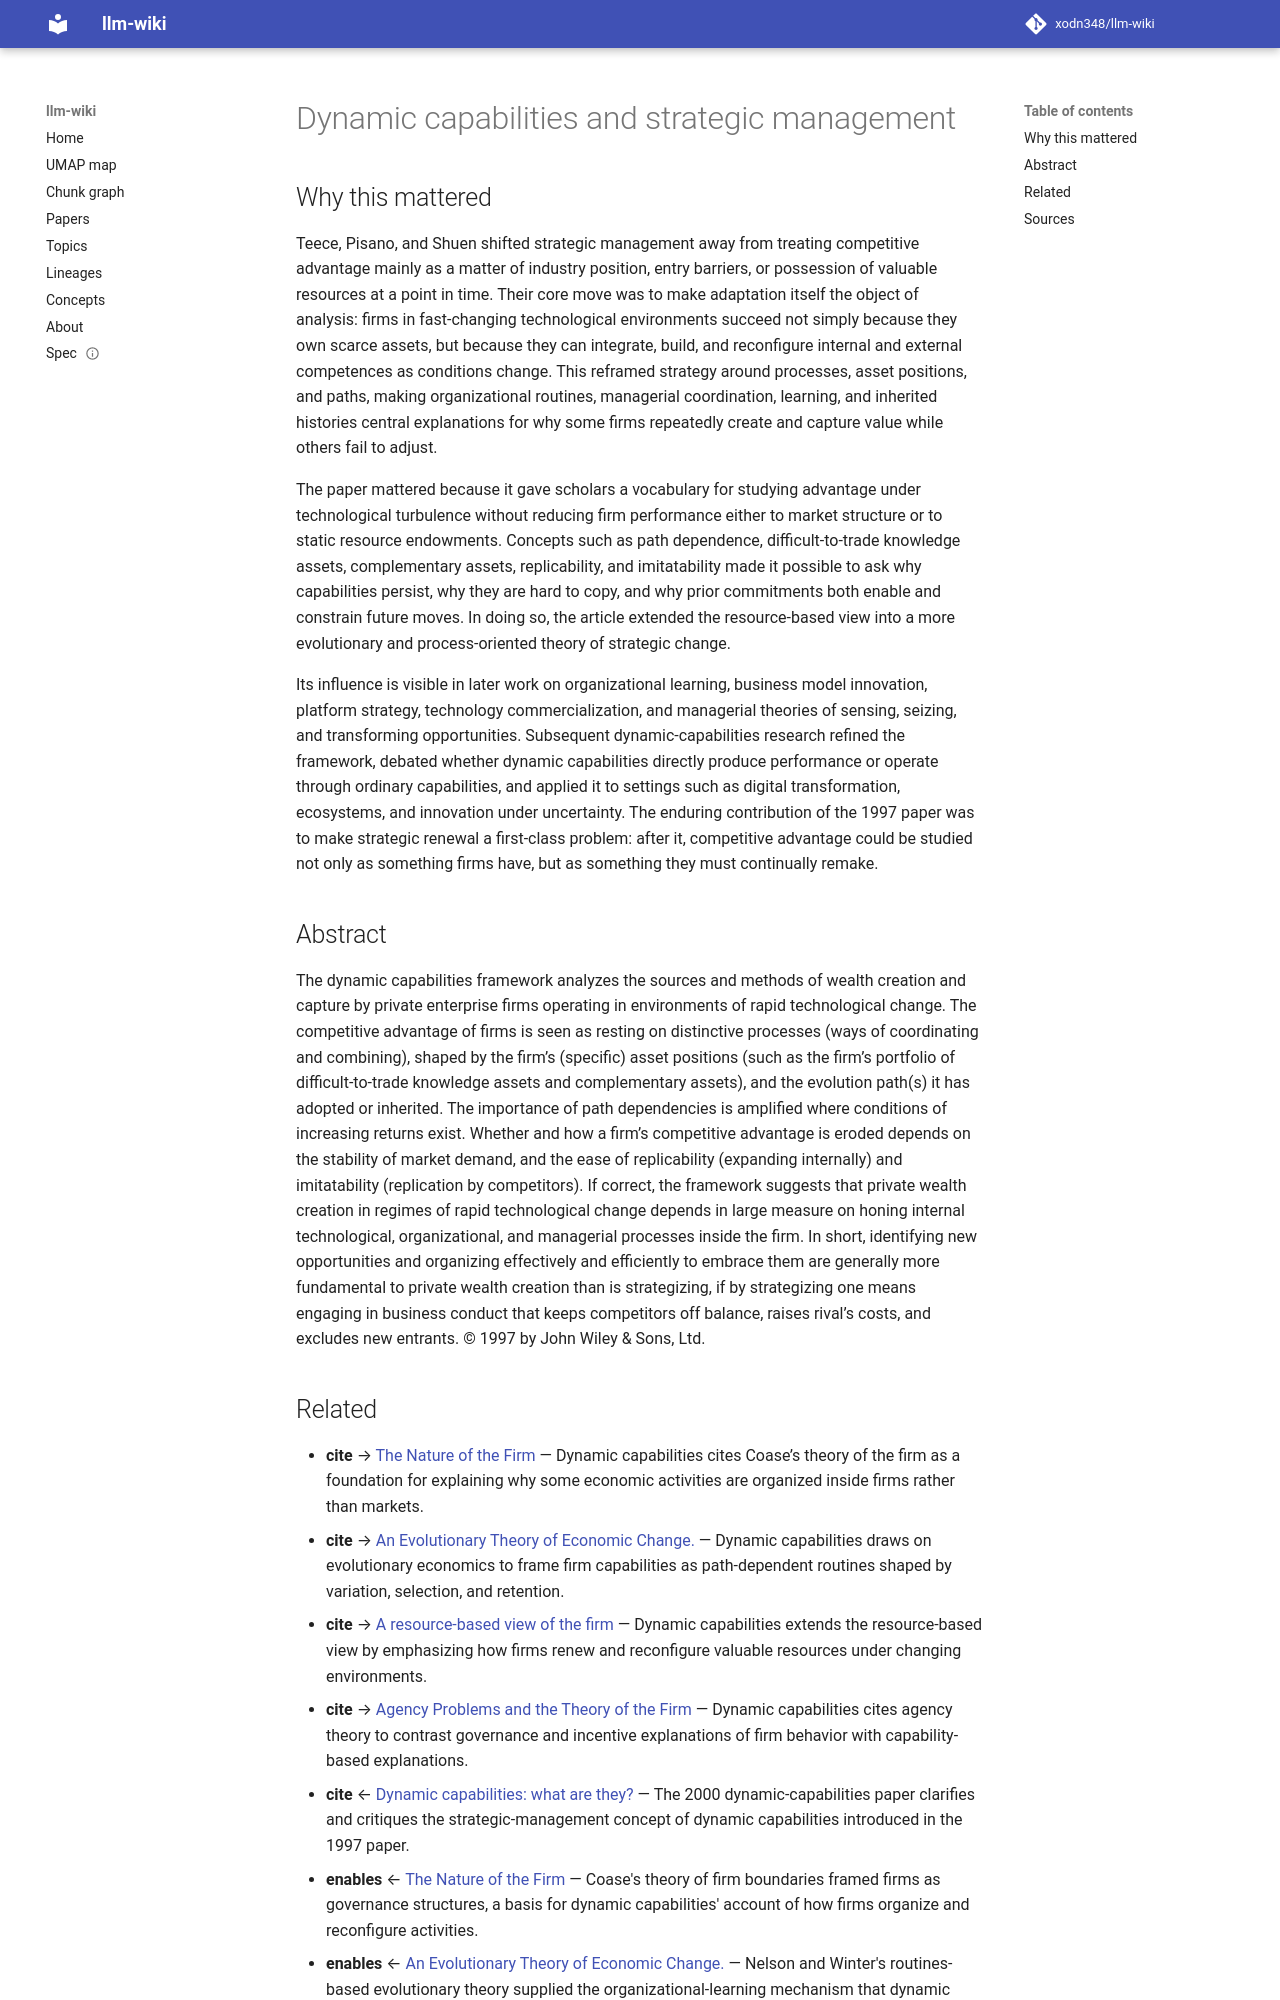

repository: xodn348/llm-wiki · page: paper/10_1002__sici_1097_0266_199708_18_7_509__aid_smj882_3_0_co_2_z/index.html · generator: mkdocs

---
title: Dynamic capabilities and strategic management
doi: 10.1002/(sici)1097-0266(199708)18:7<509::aid-smj882>3.0.co;2-z
openalex_id: https://openalex.org/W2123709218
year: 1997
venue: Strategic Management Journal
authors: David J. Teece, Gary P. Pisano, Amy Shuen
citations: 31028
fleming_tier: true
concepts:
- Competitor analysis
- Industrial organization
- Complementary assets
- Asset (computer security)
- Portfolio
- Competitive advantage
- Business
- Dynamic capabilities
- Balance (ability)
- Economics
---

# Dynamic capabilities and strategic management

## Why this mattered

Teece, Pisano, and Shuen shifted strategic management away from treating competitive advantage mainly as a matter of industry position, entry barriers, or possession of valuable resources at a point in time. Their core move was to make adaptation itself the object of analysis: firms in fast-changing technological environments succeed not simply because they own scarce assets, but because they can integrate, build, and reconfigure internal and external competences as conditions change. This reframed strategy around processes, asset positions, and paths, making organizational routines, managerial coordination, learning, and inherited histories central explanations for why some firms repeatedly create and capture value while others fail to adjust.

The paper mattered because it gave scholars a vocabulary for studying advantage under technological turbulence without reducing firm performance either to market structure or to static resource endowments. Concepts such as path dependence, difficult-to-trade knowledge assets, complementary assets, replicability, and imitatability made it possible to ask why capabilities persist, why they are hard to copy, and why prior commitments both enable and constrain future moves. In doing so, the article extended the resource-based view into a more evolutionary and process-oriented theory of strategic change.

Its influence is visible in later work on organizational learning, business model innovation, platform strategy, technology commercialization, and managerial theories of sensing, seizing, and transforming opportunities. Subsequent dynamic-capabilities research refined the framework, debated whether dynamic capabilities directly produce performance or operate through ordinary capabilities, and applied it to settings such as digital transformation, ecosystems, and innovation under uncertainty. The enduring contribution of the 1997 paper was to make strategic renewal a first-class problem: after it, competitive advantage could be studied not only as something firms have, but as something they must continually remake.

## Abstract

The dynamic capabilities framework analyzes the sources and methods of wealth creation and capture by private enterprise firms operating in environments of rapid technological change. The competitive advantage of firms is seen as resting on distinctive processes (ways of coordinating and combining), shaped by the firm’s (specific) asset positions (such as the firm’s portfolio of difficult-to-trade knowledge assets and complementary assets), and the evolution path(s) it has adopted or inherited. The importance of path dependencies is amplified where conditions of increasing returns exist. Whether and how a firm’s competitive advantage is eroded depends on the stability of market demand, and the ease of replicability (expanding internally) and imitatability (replication by competitors). If correct, the framework suggests that private wealth creation in regimes of rapid technological change depends in large measure on honing internal technological, organizational, and managerial processes inside the firm. In short, identifying new opportunities and organizing effectively and efficiently to embrace them are generally more fundamental to private wealth creation than is strategizing, if by strategizing one means engaging in business conduct that keeps competitors off balance, raises rival’s costs, and excludes new entrants. © 1997 by John Wiley & Sons, Ltd.
